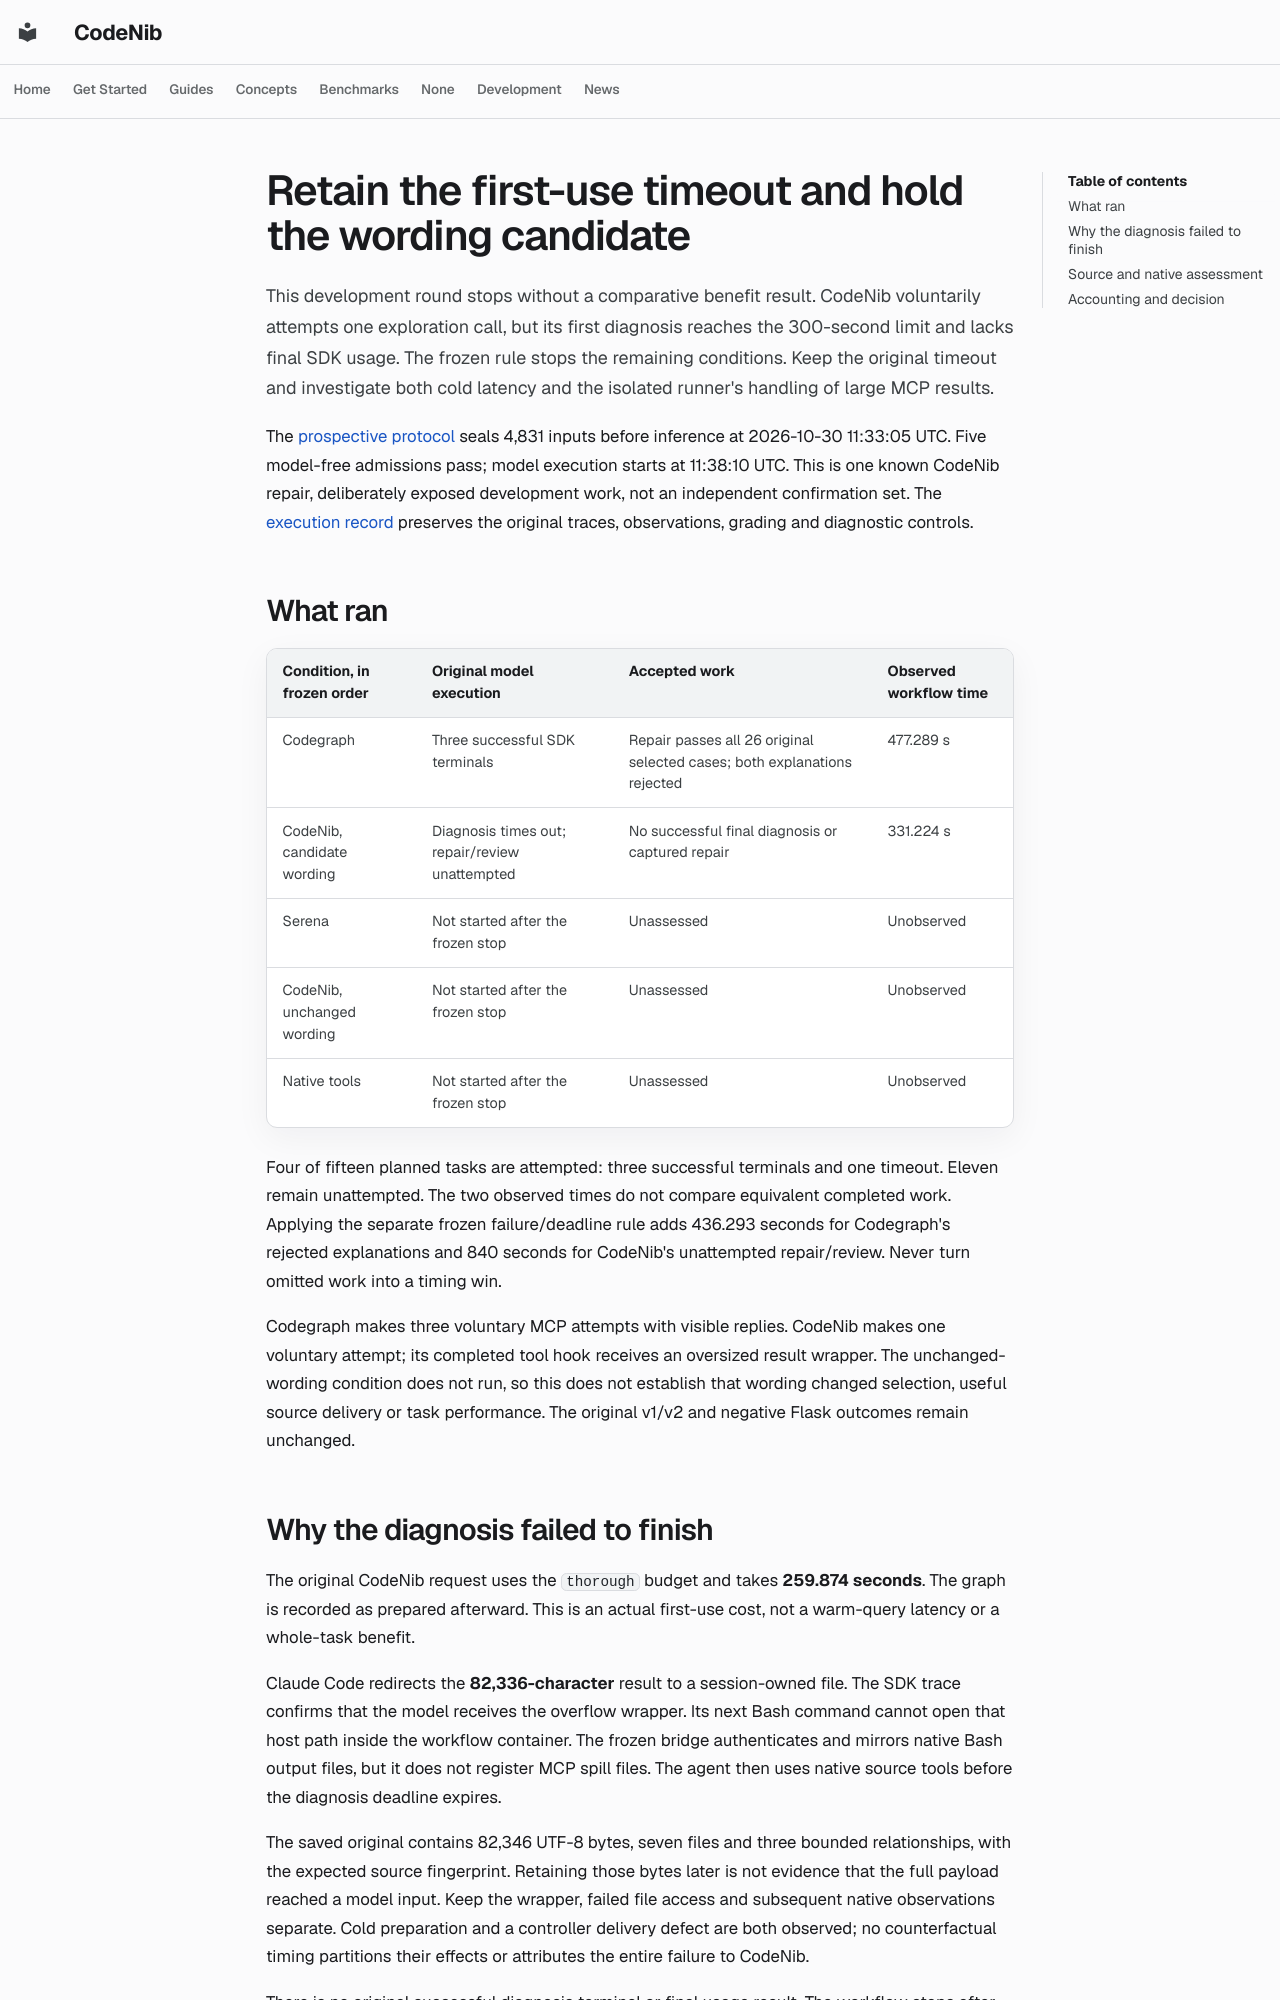

repository: sysevol-ai/CodeNib · page: experiments/codegraph_task_fit_result/index.html · generator: mkdocs

# Retain the first-use timeout and hold the wording candidate

This development round stops without a comparative benefit result. CodeNib
voluntarily attempts one exploration call, but its first diagnosis reaches the
300-second limit and lacks final SDK usage. The frozen rule stops the remaining
conditions. Keep the original timeout and investigate both cold latency and
the isolated runner's handling of large MCP results.

The [prospective protocol](codegraph_task_fit_protocol.md) seals 4,831 inputs
before inference at 2026-10-30 11:33:05 UTC. Five model-free admissions pass;
model execution starts at 11:38:10 UTC. This is one known CodeNib repair,
deliberately exposed development work, not an independent confirmation set.
The [execution record](codegraph_task_fit_execution_2026_10_30.json) preserves
the original traces, observations, grading and diagnostic controls.

## What ran

| Condition, in frozen order | Original model execution | Accepted work | Observed workflow time |
| --- | --- | --- | --- |
| Codegraph | Three successful SDK terminals | Repair passes all 26 original selected cases; both explanations rejected | 477.289 s |
| CodeNib, candidate wording | Diagnosis times out; repair/review unattempted | No successful final diagnosis or captured repair | 331.224 s |
| Serena | Not started after the frozen stop | Unassessed | Unobserved |
| CodeNib, unchanged wording | Not started after the frozen stop | Unassessed | Unobserved |
| Native tools | Not started after the frozen stop | Unassessed | Unobserved |

Four of fifteen planned tasks are attempted: three successful terminals and
one timeout. Eleven remain unattempted. The two observed times do not compare
equivalent completed work. Applying the separate frozen failure/deadline rule
adds 436.293 seconds for Codegraph's rejected explanations and 840 seconds for
CodeNib's unattempted repair/review. Never turn omitted work into a timing win.

Codegraph makes three voluntary MCP attempts with visible replies. CodeNib
makes one voluntary attempt; its completed tool hook receives an oversized
result wrapper. The unchanged-wording condition does not run, so this does
not establish that wording changed selection, useful source delivery or task
performance. The original v1/v2 and negative Flask outcomes remain unchanged.

## Why the diagnosis failed to finish

The original CodeNib request uses the `thorough` budget and takes **259.874
seconds**. The graph is recorded as prepared afterward. This is an actual
first-use cost, not a warm-query latency or a whole-task benefit.

Claude Code redirects the **82,336-character** result to a session-owned file.
The SDK trace confirms that the model receives the overflow wrapper. Its next
Bash command cannot open that host path inside the workflow container. The
frozen bridge authenticates and mirrors native Bash output files, but it does
not register MCP spill files. The agent then uses native source tools before
the diagnosis deadline expires.

The saved original contains 82,346 UTF-8 bytes, seven files and three bounded
relationships, with the expected source fingerprint. Retaining those bytes
later is not evidence that the full payload reached a model input. Keep the
wrapper, failed file access and subsequent native observations separate.
Cold preparation and a controller delivery defect are both observed; no
counterfactual timing partitions their effects or attributes the entire
failure to CodeNib.

There is no original successful diagnosis terminal or final usage result.
The workflow stops after disconnect, and the round stops before starting
Serena, the unchanged-wording control or Native. No model retry, longer limit
or replacement trial is used to repair this record.
